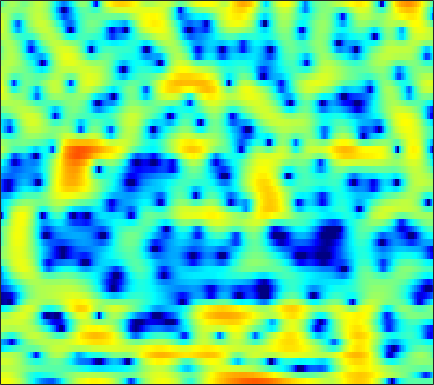

The data file committed next to this chart (first rows):
4.5131, 4.5675, 4.592, 4.4966, 4.3393, 4.0246, 3.5869, 3.169, 2.5035, 1.6622, 0.71726, -0.11323, -1.3158, -2.6693, -3.7988, -5.3047, -6.7626, -7.7964, -9.0169, -10.014, -10.756, -11.379, -11.892, -11.885
3.688, 3.715, 3.68, 3.547, 3.376, 3.049, 2.6, 2.183, 1.513, 0.735, -0.1483, -0.8642, -1.877, -2.866, -3.538, -4.244, -4.693, -4.833, -4.804, -4.607, -4.288, -4.037, -3.673, -3.313
1.738, 1.955, 2.135, 2.188, 2.173, 2.047, 1.837, 1.63, 1.287, 0.9257, 0.5342, 0.2349, -0.1685, -0.5416, -0.7982, -1.086, -1.3, -1.426, -1.56, -1.628, -1.651, -1.657, -1.667, -1.662
3.117, 3.135, 3.097, 2.981, 2.827, 2.559, 2.184, 1.851, 1.317, 0.6835, -0.03072, -0.6413, -1.494, -2.358, -2.951, -3.561, -3.869, -3.86, -3.57, -3.084, -2.479, -2.06, -1.573, -1.208
2.207, 2.169, 2.165, 2.143, 2.075, 1.955, 1.731, 1.483, 1.057, 0.3894, -0.503, -1.382, -2.967, -5.126, -7.286, -11.34, -14.96, -12.76, -8.185, -4.949, -2.644, -1.36, -0.0813, 0.811
-6.463, -5.779, -4.989, -4.388, -3.987, -3.425, -2.977, -2.614, -2.176, -1.819, -1.534, -1.406, -1.326, -1.297, -1.312, -1.277, -1.105, -0.8629, -0.3982, 0.1676, 0.7668, 1.204, 1.728, 2.162
-8.744, -8.93, -9.901, -12.06, -14.59, -17.07, -13.36, -10.02, -6.688, -4.285, -2.569, -1.577, -0.5741, 0.1812, 0.6247, 1.07, 1.402, 1.587, 1.779, 1.909, 1.991, 2.033, 2.054, 2.064
-1.127, -1.669, -2.482, -3.28, -3.755, -3.924, -3.399, -2.683, -1.521, -0.3632, 0.6529, 1.259, 1.902, 2.329, 2.511, 2.625, 2.593, 2.462, 2.191, 1.788, 1.277, 0.8228, 0.135, -0.6143
2.395, 2.239, 2.055, 1.919, 1.848, 1.835, 1.898, 1.967, 2.124, 2.259, 2.346, 2.349, 2.272, 2.052, 1.801, 1.321, 0.6679, 0.07265, -0.8552, -1.924, -3.126, -4.129, -5.594, -7.315
2.792, 2.799, 2.82, 2.882, 2.925, 2.992, 3.052, 3.082, 3.078, 2.984, 2.799, 2.547, 2.094, 1.439, 0.7998, -0.2749, -1.598, -2.774, -4.529, -6.496, -8.556, -10.1, -12.09, -13.88
1.267, 1.377, 1.586, 1.893, 2.158, 2.555, 2.938, 3.196, 3.495, 3.675, 3.69, 3.561, 3.188, 2.495, 1.776, 0.4646, -1.347, -3.113, -6.212, -10.59, -17.39, -25.8, -22.73, -19.13
-5.806, -5.461, -4.849, -4.097, -3.405, -2.315, -1.069, -0.1132, 1.063, 2.088, 2.866, 3.27, 3.559, 3.544, 3.315, 2.709, 1.797, 0.8868, -0.544, -2.102, -3.508, -4.271, -4.713, -4.588
-20.71, -19.14, -18.71, -20.02, -21.02, -18.02, -12.83, -9.611, -6.29, -3.767, -1.863, -0.7578, 0.3461, 1.11, 1.479, 1.752, 1.804, 1.748, 1.579, 1.354, 1.155, 1.051, 1.007, 1.076
-19.38, -18.78, -18.21, -17.8, -17.25, -15.55, -12.88, -10.71, -8.022, -5.735, -3.85, -2.674, -1.395, -0.398, 0.1837, 0.7844, 1.212, 1.442, 1.657, 1.804, 1.911, 1.98, 2.075, 2.188
-13.68, -13.02, -12.08, -11.03, -10.16, -8.891, -7.527, -6.461, -5.055, -3.712, -2.502, -1.701, -0.7744, -0.0133, 0.4477, 0.9344, 1.29, 1.492, 1.681, 1.81, 1.896, 1.943, 2.001, 2.062
-10.16, -9.334, -8.14, -6.899, -5.971, -4.756, -3.593, -2.772, -1.762, -0.8597, -0.0862, 0.4005, 0.9212, 1.298, 1.494, 1.636, 1.666, 1.626, 1.518, 1.369, 1.214, 1.115, 1.018, 0.9711
-9.832, -8.025, -5.857, -3.993, -2.782, -1.382, -0.1963, 0.5542, 1.39, 2.031, 2.491, 2.714, 2.846, 2.787, 2.622, 2.241, 1.696, 1.189, 0.4219, -0.3859, -1.126, -1.569, -1.938, -2.031
-7.86, -5.562, -3.112, -1.172, 0.02664, 1.342, 2.38, 2.996, 3.612, 3.998, 4.159, 4.129, 3.881, 3.387, 2.837, 1.852, 0.5374, -0.6911, -2.702, -5.207, -8.163, -10.29, -11.43, -10.18
-1.879, -1.083, 0.03579, 1.108, 1.842, 2.688, 3.359, 3.741, 4.073, 4.199, 4.104, 3.882, 3.372, 2.602, 1.843, 0.5625, -1.072, -2.568, -4.999, -8.039, -11.76, -14.63, -16.26, -14.78
0.1755, 0.6749, 1.384, 2.084, 2.572, 3.132, 3.564, 3.785, 3.924, 3.876, 3.622, 3.292, 2.668, 1.821, 1.038, -0.2028, -1.647, -2.856, -4.593, -6.418, -8.218, -9.472, -10.96, -12.27
-0.2497, 0.4636, 1.385, 2.216, 2.757, 3.346, 3.761, 3.951, 4.034, 3.91, 3.576, 3.184, 2.478, 1.564, 0.7511, -0.4898, -1.886, -3.008, -4.566, -6.132, -7.67, -8.782, -10.22, -11.66
-2.303, -0.8285, 0.7755, 2.04, 2.792, 3.562, 4.081, 4.308, 4.406, 4.257, 3.873, 3.425, 2.609, 1.541, 0.5801, -0.9057, -2.615, -4.015, -5.989, -7.946, -9.624, -10.59, -11.42, -11.86
-2.437, -0.9418, 0.6968, 2.016, 2.817, 3.652, 4.232, 4.497, 4.623, 4.486, 4.07, 3.577, 2.665, 1.451, 0.3239, -1.504, -3.748, -5.776, -9.093, -13.52, -19.74, -22.67, -18.19, -14.61
-1.39, -0.5982, 0.5351, 1.646, 2.418, 3.3, 3.967, 4.308, 4.521, 4.455, 4.088, 3.606, 2.693, 1.464, 0.3382, -1.435, -3.523, -5.277, -7.829, -10.46, -12.56, -13.24, -12.72, -11.37
-4.179, -3.237, -1.564, 0.1537, 1.33, 2.649, 3.653, 4.192, 4.62, 4.708, 4.472, 4.064, 3.226, 2.029, 0.8828, -0.9197, -3.024, -4.702, -6.8, -8.347, -8.941, -8.808, -8.13, -7.293
-18.56, -10.58, -5.22, -1.852, -0.00547, 1.871, 3.22, 3.949, 4.593, 4.872, 4.802, 4.52, 3.818, 2.714, 1.596, -0.3785, -3.067, -5.812, -11.47, -26.78, -15.56, -10.45, -6.828, -4.718
-7.236, -6.178, -4.341, -2.49, -1.23, 0.2203, 1.398, 2.093, 2.777, 3.196, 3.323, 3.242, 2.881, 2.243, 1.59, 0.4646, -0.9103, -2.041, -3.436, -4.25, -4.098, -3.453, -2.342, -1.299
-6.977, -6.352, -5.444, -4.475, -3.73, -2.735, -1.789, -1.149, -0.4259, 0.1195, 0.4823, 0.6212, 0.6584, 0.5372, 0.3531, 0.04607, -0.2746, -0.4722, -0.6265, -0.5822, -0.3317, -0.003758, 0.5232, 1.085
-9.522, -9.358, -9.148, -8.712, -8.165, -7.173, -6.041, -5.196, -4.172, -3.353, -2.746, -2.443, -2.208, -2.139, -2.152, -2.17, -2.113, -1.969, -1.605, -1.042, -0.3135, 0.3016, 1.156, 1.991
-12.74, -14.09, -16.57, -18.65, -17.79, -14.49, -11.41, -9.627, -7.858, -6.618, -5.855, -5.554, -5.488, -5.756, -6.136, -6.764, -7.243, -7.214, -6.353, -4.754, -2.868, -1.486, 0.2245, 1.723
-12.52, -14.01, -16.47, -18.46, -17.97, -15.38, -12.8, -11.25, -9.692, -8.647, -8.074, -7.937, -8.174, -8.966, -10.06, -12.61, -17.84, -29.6, -18.57, -10.68, -6.219, -3.768, -1.165, 0.9306
-9.446, -10.05, -10.81, -11.32, -11.47, -11.39, -11.02, -10.64, -10.09, -9.612, -9.272, -9.151, -9.185, -9.487, -9.86, -10.45, -10.82, -10.68, -9.526, -7.501, -5.17, -3.462, -1.334, 0.5735
-6.914, -7.567, -8.538, -9.551, -10.29, -11.09, -11.54, -11.58, -11.3, -10.81, -10.3, -9.967, -9.652, -9.448, -9.316, -9.011, -8.524, -7.953, -6.92, -5.566, -4.025, -2.8, -1.15, 0.4503
-4.13, -5.096, -6.761, -8.972, -11.1, -14.64, -18, -17.81, -14.98, -12.52, -10.97, -10.35, -9.993, -10.03, -10.21, -10.37, -10.03, -9.284, -7.813, -6.112, -4.418, -3.179, -1.6, -0.0649
-0.2844, -1.236, -2.846, -4.921, -6.846, -9.846, -12.24, -12.33, -10.68, -8.958, -7.978, -7.8, -8.312, -9.866, -12.02, -17.49, -23.82, -16.46, -10.57, -7.32, -5.245, -4.164, -3.075, -2.004
2.45, 1.829, 0.9151, -0.08572, -0.8224, -1.697, -2.316, -2.569, -2.701, -2.714, -2.822, -3.024, -3.62, -4.622, -5.578, -6.787, -7.27, -6.84, -5.745, -4.87, -4.675, -5.19, -7.152, -11.43
1.324, 0.9018, 0.3355, -0.1562, -0.4426, -0.6972, -0.8034, -0.7844, -0.67, -0.555, -0.4768, -0.4782, -0.5739, -0.7736, -0.9554, -1.22, -1.415, -1.533, -1.686, -1.936, -2.451, -3.057, -4.097, -4.968
-2.039, -2.618, -3.375, -3.879, -3.979, -3.654, -2.933, -2.276, -1.386, -0.5911, 0.05519, 0.4122, 0.7578, 0.9622, 1.03, 1.032, 0.9521, 0.8423, 0.6306, 0.3595, 0.05109, -0.1727, -0.4116, -0.4546
-5.783, -7.032, -9.547, -13.21, -14.71, -11.17, -7.043, -4.717, -2.425, -0.7475, 0.4673, 1.153, 1.813, 2.235, 2.418, 2.521, 2.462, 2.338, 2.073, 1.709, 1.3, 0.9805, 0.5885, 0.2855
-6.403, -6.842, -8.055, -9.521, -9.724, -7.839, -5.051, -3.173, -1.122, 0.441, 1.596, 2.257, 2.883, 3.255, 3.398, 3.409, 3.237, 2.992, 2.515, 1.871, 1.053, 0.3273, -0.7295, -1.802
-3.758, -3.239, -2.779, -2.354, -1.958, -1.255, -0.3737, 0.3146, 1.202, 1.975, 2.584, 2.918, 3.211, 3.328, 3.308, 3.136, 2.807, 2.445, 1.789, 0.8905, -0.3473, -1.566, -3.782, -7.026
-0.565, -0.1937, 0.2198, 0.5793, 0.8281, 1.155, 1.473, 1.716, 1.991, 2.189, 2.293, 2.287, 2.174, 1.956, 1.724, 1.363, 0.9469, 0.6046, 0.08472, -0.5704, -1.425, -2.255, -3.673, -5.435
1.857, 1.909, 1.928, 1.893, 1.852, 1.799, 1.74, 1.695, 1.609, 1.451, 1.174, 0.8752, 0.3167, -0.4093, -1.025, -1.829, -2.43, -2.641, -2.608, -2.36, -2.099, -1.988, -1.941, -1.998
3.584, 3.277, 2.75, 2.136, 1.672, 1.126, 0.7575, 0.5861, 0.4751, 0.3571, 0.05951, -0.3619, -1.309, -2.856, -4.509, -7.579, -10.95, -11.1, -7.862, -4.8, -2.672, -1.536, -0.4775, 0.2106
4.434, 3.686, 2.331, 0.5478, -1.054, -3.193, -4.256, -3.857, -2.571, -1.417, -0.7811, -0.7249, -1.182, -2.298, -3.607, -5.911, -8.078, -8.064, -5.74, -3.084, -1.005, 0.1852, 1.341, 2.112
3.797, 2.909, 1.216, -1.28, -3.959, -9.387, -13.88, -9.868, -5.335, -2.807, -1.418, -0.868, -0.6081, -0.7182, -0.9582, -1.326, -1.519, -1.44, -1.003, -0.3067, 0.5045, 1.105, 1.813, 2.345
2.757, 2.28, 1.412, 0.3237, -0.5395, -1.563, -2.131, -2.15, -1.806, -1.327, -0.9588, -0.7932, -0.7591, -0.9073, -1.092, -1.382, -1.627, -1.731, -1.703, -1.462, -0.9986, -0.5418, 0.148, 0.8033
2.108, 2.087, 1.933, 1.658, 1.401, 1.051, 0.7144, 0.502, 0.2298, -0.04472, -0.3619, -0.6661, -1.167, -1.799, -2.353, -3.19, -4.147, -4.886, -5.72, -5.967, -5.329, -4.368, -2.818, -1.302
1.234, 1.615, 1.963, 2.127, 2.132, 1.994, 1.707, 1.407, 0.8915, 0.2549, -0.4888, -1.127, -2.074, -3.102, -3.979, -5.389, -7.285, -9.253, -13.6, -23.46, -16.01, -10.33, -5.786, -2.79
-0.2755, 0.5972, 1.434, 1.912, 2.063, 2.006, 1.683, 1.256, 0.4881, -0.5384, -1.784, -2.827, -4.246, -5.57, -6.365, -7.163, -7.772, -8.244, -8.828, -8.841, -7.524, -5.885, -3.525, -1.426
-1.034, 0.1277, 1.144, 1.676, 1.816, 1.698, 1.25, 0.7015, -0.3416, -1.782, -3.749, -5.654, -9.078, -13.34, -15, -12.2, -8.975, -7.231, -5.423, -3.917, -2.557, -1.57, -0.3237, 0.8124
0.4267, 1.013, 1.48, 1.616, 1.512, 1.14, 0.5291, -0.05807, -1.049, -2.273, -3.86, -5.367, -7.764, -10.21, -10.83, -9.001, -6.329, -4.601, -2.721, -1.234, -0.07006, 0.647, 1.414, 1.976
2.181, 2.093, 1.78, 1.227, 0.6584, -0.257, -1.244, -1.927, -2.626, -3.076, -3.308, -3.413, -3.433, -3.313, -3.015, -2.321, -1.433, -0.6934, 0.2317, 0.9969, 1.588, 1.899, 2.131, 2.135
3.311, 2.797, 1.858, 0.5469, -0.735, -2.914, -5.645, -7.724, -8.807, -7.202, -4.969, -3.537, -2.073, -0.9016, -0.1752, 0.6434, 1.336, 1.785, 2.252, 2.55, 2.667, 2.612, 2.342, 1.839
3.503, 2.9, 1.845, 0.4225, -0.974, -3.449, -6.861, -10.11, -11.85, -8.265, -4.855, -2.97, -1.11, 0.2943, 1.096, 1.901, 2.486, 2.766, 2.96, 2.954, 2.712, 2.373, 1.696, 0.7676
2.572, 2.21, 1.616, 0.8631, 0.2164, -0.7362, -1.631, -2.131, -2.355, -2.029, -1.286, -0.6338, 0.2672, 1.065, 1.581, 2.133, 2.501, 2.636, 2.627, 2.377, 1.863, 1.299, 0.2889, -1.051
0.7451, 0.8521, 0.9666, 0.9751, 0.8969, 0.7101, 0.4567, 0.2935, 0.1258, 0.112, 0.2448, 0.4579, 0.8661, 1.306, 1.641, 2.045, 2.299, 2.387, 2.304, 1.95, 1.329, 0.659, -0.5205, -2.084
-2.284, -1.098, 0.171, 1.021, 1.37, 1.521, 1.354, 1.065, 0.5399, -0.01371, -0.404, -0.4395, -0.1182, 0.5626, 1.142, 1.833, 2.337, 2.548, 2.571, 2.306, 1.725, 1.082, -0.05847, -1.5
